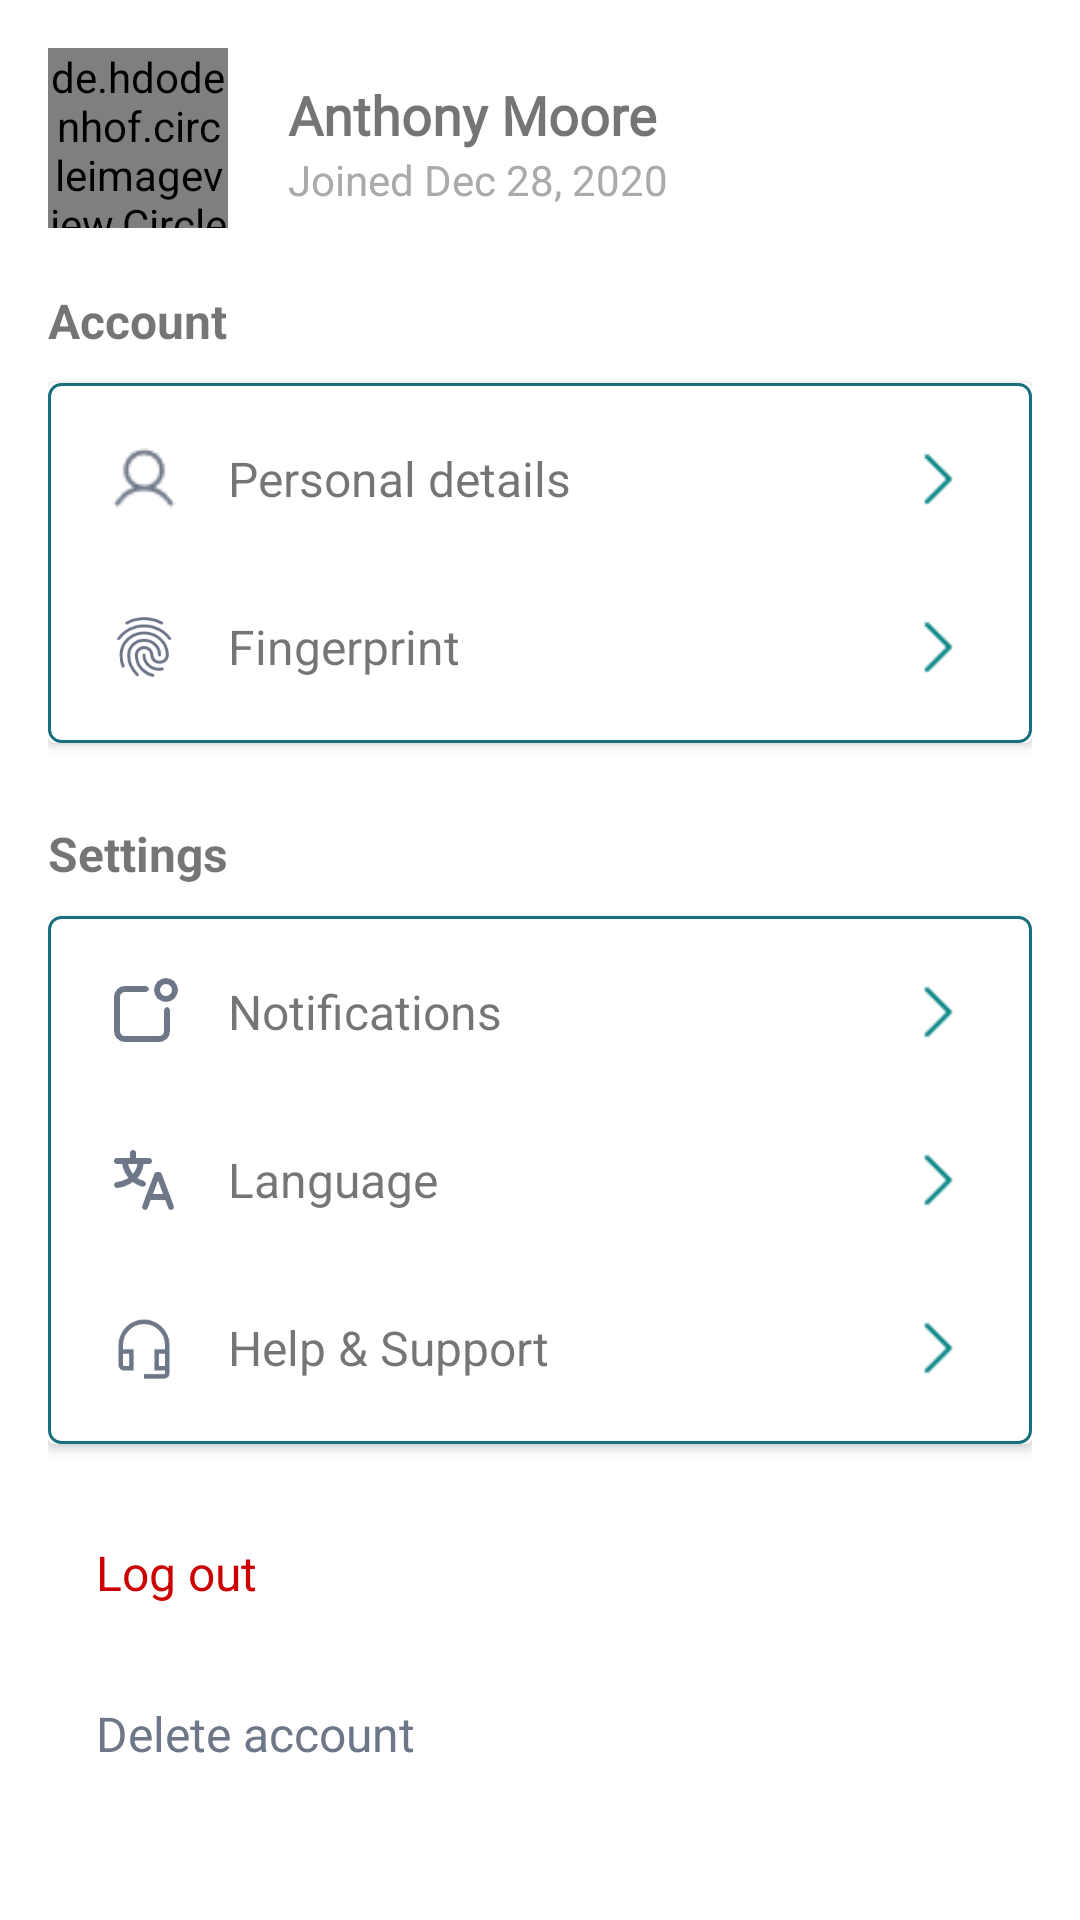

The Android layout XML behind this screen, and the referenced resources:
<!-- AndroidManifest.xml: application theme Theme.GourmetGalaxy -->
<!-- res/layout/fragment_settings.xml -->
<?xml version="1.0" encoding="utf-8"?>
<ScrollView xmlns:android="http://schemas.android.com/apk/res/android"
    android:layout_width="match_parent"
    android:layout_height="match_parent"
    xmlns:app="http://schemas.android.com/apk/res-auto"
    android:background="@color/white">

    <LinearLayout
        android:layout_width="match_parent"
        android:layout_height="wrap_content"
        android:orientation="vertical"
        android:padding="16dp">


        <LinearLayout
            android:layout_width="match_parent"
            android:layout_height="wrap_content"
            android:orientation="horizontal">

            <de.hdodenhof.circleimageview.CircleImageView
                android:id="@+id/profile_image"
                android:layout_width="60dp"
                android:layout_height="60dp"
                android:layout_gravity="center_vertical"
                android:src="@drawable/img_profile2"/>


            <LinearLayout
                android:layout_width="0dp"
                android:layout_height="wrap_content"
                android:layout_weight="1"
                android:layout_marginTop="10dp"
                android:orientation="vertical"
                android:paddingStart="20dp">

                <TextView
                    android:id="@+id/profile_name"
                    android:layout_width="wrap_content"
                    android:layout_height="wrap_content"
                    android:text="Anthony Moore"
                    android:fontFamily="@font/inter"
                    android:textSize="18sp"
                    android:textStyle="bold" />

                <TextView
                    android:id="@+id/profile_joined"
                    android:layout_width="wrap_content"
                    android:layout_height="wrap_content"
                    android:text="Joined Dec 28, 2020"
                    android:textColor="@android:color/darker_gray"
                    android:textSize="14sp" />
            </LinearLayout>

            <ImageButton
                android:id="@+id/editprofileImageBtn"
                android:layout_width="43dp"
                android:layout_height="46dp"
                android:layout_marginTop="9dp"
                android:background="?attr/selectableItemBackgroundBorderless"
                android:src="@drawable/img_edit" />
        </LinearLayout>


        <TextView
            android:layout_width="wrap_content"
            android:layout_height="wrap_content"
            android:text="@string/account"
            android:textStyle="bold"
            android:textSize="16sp"
            android:paddingTop="20dp"
            android:paddingBottom="10dp" />

        <androidx.cardview.widget.CardView
            android:layout_width="match_parent"
            android:layout_height="wrap_content"
            android:elevation="4dp"
            android:layout_marginBottom="16dp">

            <LinearLayout
                android:layout_width="match_parent"
                android:layout_height="wrap_content"
                android:background="@drawable/ic_teal_border"
                android:orientation="vertical">


                <LinearLayout
                    android:id="@+id/personal"
                    android:layout_width="match_parent"
                    android:layout_height="wrap_content"
                    android:orientation="horizontal"
                    android:padding="16dp"
                    android:clickable="true"
                    android:focusable="true"
                    android:background="?attr/selectableItemBackground">

                    <ImageView
                        android:layout_width="24dp"
                        android:layout_height="24dp"
                        android:src="@drawable/img_user2" />


                    <TextView
                        android:layout_width="wrap_content"
                        android:layout_height="wrap_content"
                        android:layout_gravity="center_vertical"
                        android:layout_weight="1"
                        android:textSize="16sp"
                        android:layout_marginStart="16dp"
                        android:text="@string/personal_details" />


                    <ImageView
                        android:layout_width="24dp"
                        android:layout_height="24dp"
                        android:layout_gravity="center_vertical"
                        android:src="@drawable/img_arrowright" />
                </LinearLayout>




                <LinearLayout
                    android:id="@+id/fingerprintlayout"
                    android:layout_width="match_parent"
                    android:layout_height="wrap_content"
                    android:orientation="horizontal"
                    android:padding="16dp"
                    android:clickable="true"
                    android:focusable="true"
                    android:background="?attr/selectableItemBackground">

                    <ImageView
                        android:layout_width="24dp"
                        android:layout_height="24dp"
                        android:src="@drawable/img_fingerprint" />

                    <TextView
                        android:layout_width="wrap_content"
                        android:layout_height="wrap_content"
                        android:layout_gravity="center_vertical"
                        android:layout_marginStart="16dp"
                        android:layout_weight="1"
                        android:textSize="16sp"
                        android:text="@string/fingerprint_settings" />

                    <ImageView
                        android:layout_width="24dp"
                        android:layout_height="24dp"
                        android:layout_gravity="center_vertical"
                        android:src="@drawable/img_arrowright" />
                </LinearLayout>
            </LinearLayout>
        </androidx.cardview.widget.CardView>


        <TextView
            android:layout_width="wrap_content"
            android:layout_height="wrap_content"
            android:text="@string/settings"
            android:textStyle="bold"
            android:textSize="16sp"
            android:paddingTop="10dp"
            android:paddingBottom="10dp" />

        <androidx.cardview.widget.CardView
            android:layout_width="match_parent"
            android:layout_height="wrap_content"
            android:elevation="4dp"
            android:layout_marginBottom="16dp">

            <LinearLayout
                android:layout_width="match_parent"
                android:layout_height="wrap_content"
                android:background="@drawable/ic_teal_border"
                android:orientation="vertical">

                <LinearLayout
                    android:id="@+id/notificationslayout"
                    android:layout_width="match_parent"
                    android:layout_height="wrap_content"
                    android:orientation="horizontal"
                    android:padding="16dp"
                    android:clickable="true"
                    android:focusable="true"
                    android:background="?attr/selectableItemBackground">

                    <ImageView
                        android:layout_width="24dp"
                        android:layout_height="24dp"
                        android:src="@drawable/img_notifications2" />

                    <TextView
                        android:layout_width="0dp"
                        android:layout_height="wrap_content"
                        android:layout_weight="1"
                        android:textSize="16sp"
                        android:layout_gravity="center_vertical"
                        android:layout_marginStart="16dp"
                        android:text="@string/notifications" />

                    <ImageView
                        android:layout_width="24dp"
                        android:layout_height="24dp"
                        android:layout_gravity="center_vertical"
                        android:src="@drawable/img_arrowright" />
                </LinearLayout>


                <LinearLayout
                    android:id="@+id/languagelayout"
                    android:layout_width="match_parent"
                    android:layout_height="wrap_content"
                    android:orientation="horizontal"
                    android:padding="16dp"
                    android:clickable="true"
                    android:focusable="true"
                    android:background="?attr/selectableItemBackground">

                    <ImageView
                        android:layout_width="24dp"
                        android:layout_height="24dp"
                        android:src="@drawable/img_language" />

                    <TextView
                        android:layout_width="0dp"
                        android:layout_height="wrap_content"
                        android:layout_weight="1"
                        android:textSize="16sp"
                        android:layout_gravity="center_vertical"
                        android:layout_marginStart="16dp"
                        android:text="@string/language_settings" />

                    <ImageView
                        android:layout_width="24dp"
                        android:layout_height="24dp"
                        android:layout_gravity="center_vertical"
                        android:src="@drawable/img_arrowright" />
                </LinearLayout>

                <LinearLayout
                    android:id="@+id/helplayout"
                    android:layout_width="match_parent"
                    android:layout_height="wrap_content"
                    android:orientation="horizontal"
                    android:padding="16dp"
                    android:clickable="true"
                    android:focusable="true"
                    android:background="?attr/selectableItemBackground">

                    <ImageView
                        android:layout_width="24dp"
                        android:layout_height="24dp"
                        android:src="@drawable/img_help" />

                    <TextView
                        android:layout_width="0dp"
                        android:layout_height="wrap_content"
                        android:layout_weight="1"
                        android:textSize="16sp"
                        android:layout_gravity="center_vertical"
                        android:layout_marginStart="16dp"
                        android:text="@string/help_amp_support" />

                    <ImageView
                        android:layout_width="24dp"
                        android:layout_height="24dp"
                        android:layout_gravity="center_vertical"
                        android:src="@drawable/img_arrowright" />
                </LinearLayout>

            </LinearLayout>
        </androidx.cardview.widget.CardView>



        <TextView
            android:id="@+id/logout_button"
            android:layout_width="wrap_content"
            android:layout_height="wrap_content"
            android:text="@string/log_out"
            android:textSize="16sp"
            android:textColor="@android:color/holo_red_dark"
            android:padding="16dp" />

        <TextView
            android:id="@+id/delete_account"
            android:layout_width="wrap_content"
            android:layout_height="wrap_content"
            android:text="@string/delete_account"
            android:textSize="16sp"
            android:textColor="#6E7787"
            android:padding="16dp" />

    </LinearLayout>
</ScrollView>
<!-- resources referenced by this layout -->
<resources>
  <color name="white">#FFFFFFFF</color>
  <!-- drawable ic_teal_border (drawable) -->
  <shape xmlns:android="http://schemas.android.com/apk/res/android">
      <solid android:color="@android:color/transparent" />
      <stroke
          android:width="1dp"
          android:color="@color/teal" />
      <corners android:radius="4dp" />
      <padding
          android:left="4dp"
          android:top="4dp"
          android:right="4dp"
          android:bottom="4dp" />
  </shape>
  <!-- drawable img_arrowright: png bitmap (drawable, 276 bytes) -->
  <!-- drawable img_fingerprint: png bitmap (drawable, 3198 bytes) -->
  <!-- drawable img_help: png bitmap (drawable, 1628 bytes) -->
  <!-- drawable img_language: png bitmap (drawable, 2336 bytes) -->
  <!-- drawable img_notifications2: png bitmap (drawable, 1337 bytes) -->
  <!-- drawable img_user2: png bitmap (drawable, 674 bytes) -->
  <string name="account">Account</string>
  <string name="delete_account">Delete account</string>
  <string name="fingerprint_settings">Fingerprint</string>
  <string name="help_amp_support">Help &amp; Support</string>
  <string name="language_settings">Language</string>
  <string name="log_out">Log out</string>
  <string name="notifications">Notifications</string>
  <string name="personal_details">Personal details</string>
  <string name="settings">Settings</string>
  <style name="Theme.GourmetGalaxy" parent="Base.Theme.GourmetGalaxy" />
  <color name="teal">#17717c</color>
  <style name="Base.Theme.GourmetGalaxy" parent="Theme.MaterialComponents.Light.NoActionBar">
  
          <item name="colorPrimary">@color/teal</item>
          <item name="colorPrimaryDark">@color/coral</item> 
          <item name="colorOnPrimary">@color/white</item> 
          <item name="colorAccent">@color/coral
          </item> 
          <item name="colorControlActivated">@color/teal</item> 
          <item name="colorControlHighlight">@color/coral</item> 
          <item name="colorButtonNormal">@color/teal</item> 
  
  
      </style>
  <color name="coral">#66b2b2</color>
</resources>
